Run: headless pygame with SDL's dummy video driver; simulated clock (each Clock.tick advances the game by its frame time, no real sleeping); random seed 0; keys injected as events and as key.get_pressed() state; no mouse input.
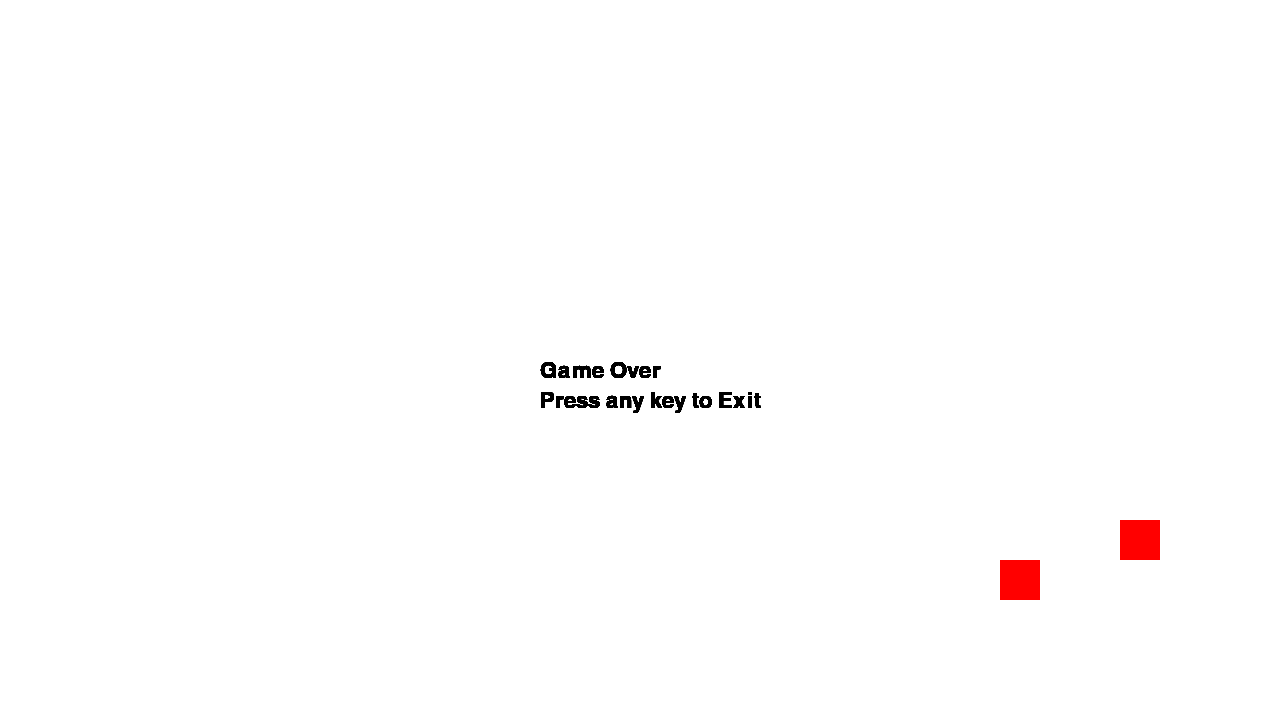
Frame 1 of 2 · flips 1–60 · no input
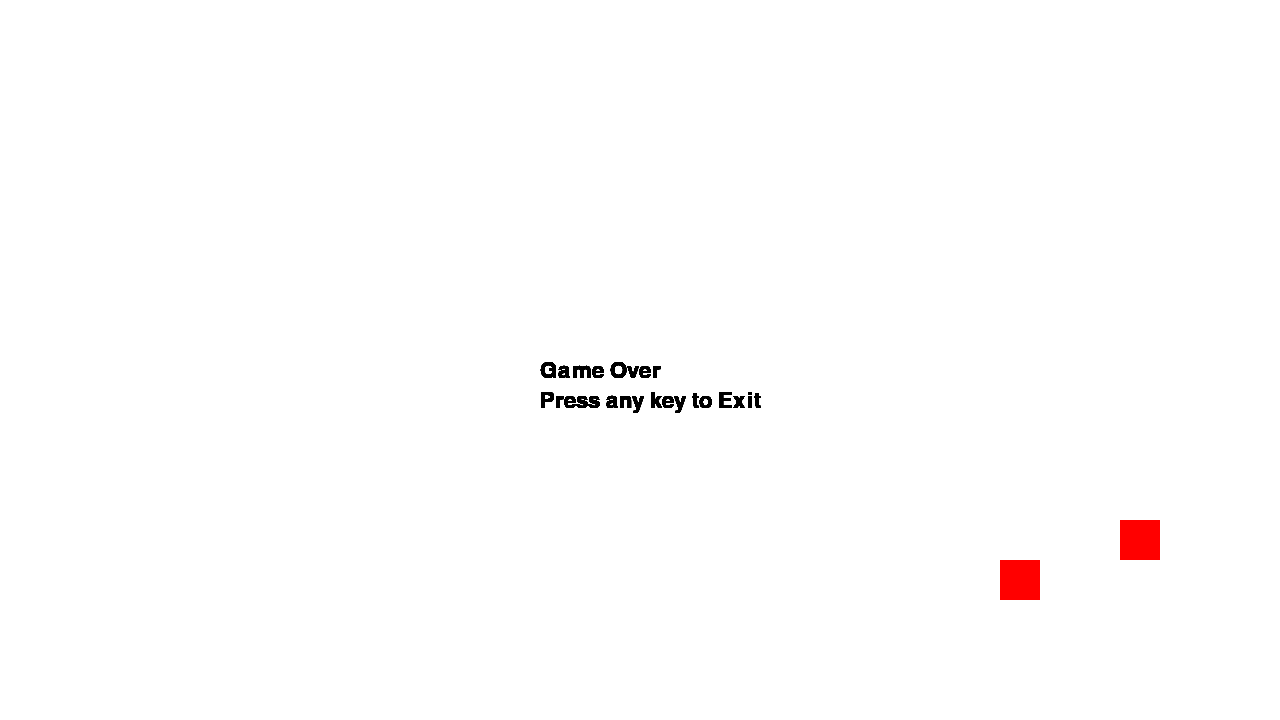
Frame 2 of 2 · flips 61–180 · tapped SPACE, RETURN · held RIGHT (→), D (game ended)

The pygame program that drew these frames:

import pygame
import random
pygame.init()

height, width = 720, 1280
screen = pygame.display.set_mode((width, height))
pygame.display.set_caption("Snake")
clock = pygame.time.Clock()
running = True
game_over = False
pos_x = screen.get_width() / 2
pos_y = screen.get_height() / 2
block = 40
direction = "right"
snake = [(pos_x, pos_y)]
WHITE = (255, 255, 255)
font = pygame.font.SysFont("Roboto", 32)

def food():
    x = random.randint(1, (width - 2 * block) // block) * block
    y = random.randint(1, (height - 2 * block) // block) * block
    return (x, y)

f_pos1 = food()
f_pos2 = food()

while running:
    while not game_over:
        for event in pygame.event.get():
            if event.type == pygame.QUIT:
                running = False
        screen.fill(WHITE)
        keys = pygame.key.get_pressed()
        if keys[pygame.K_w] and direction != "down":
            direction = "up"
        elif keys[pygame.K_s] and direction != "up":
            direction = "down"
        elif keys[pygame.K_a] and direction != "right":
            direction = "left"
        elif keys[pygame.K_d] and direction != "left":
            direction = "right"

        h_x, h_y = snake[0]
        if direction == "up":
            h_y -= block
        elif direction == "down":
            h_y += block
        elif direction == "left":
            h_x -= block
        elif direction == "right":
            h_x += block
        new_h = (h_x, h_y)
        # if new_h in snake:
        
        if h_x < 0 or h_x >= width or h_y < 0 or h_y >= height or new_h in snake:
            game_over = True
        snake.insert(0, new_h)
        if new_h == f_pos1:
            f_pos1 = food()
        elif new_h == f_pos2:
            f_pos2 = food()
        else:
            snake.pop()
        pygame.draw.rect(screen, (255, 0, 0), (f_pos1[0], f_pos1[1], block, block))
        pygame.draw.rect(screen, (255, 0, 0), (f_pos2[0], f_pos2[1], block, block))
        for s in snake:
            pygame.draw.rect(screen, (0, 255, 0), (s[0], s[1], block, block))
        pygame.display.flip()
        dt = clock.tick(10) / 1000
    text1 = font.render("Game Over", True, (0, 0, 0))
    text2 = font.render("Press any key to Exit", True, (0, 0, 0))
    screen.blit(text1, (width // 2 -100, height // 2))
    screen.blit(text2, (width // 2 -100, height // 2 +30))
    for event in pygame.event.get():
        if event.type == pygame.KEYDOWN:
            running = False
            game_over = False
    pygame.display.flip()
pygame.quit()
